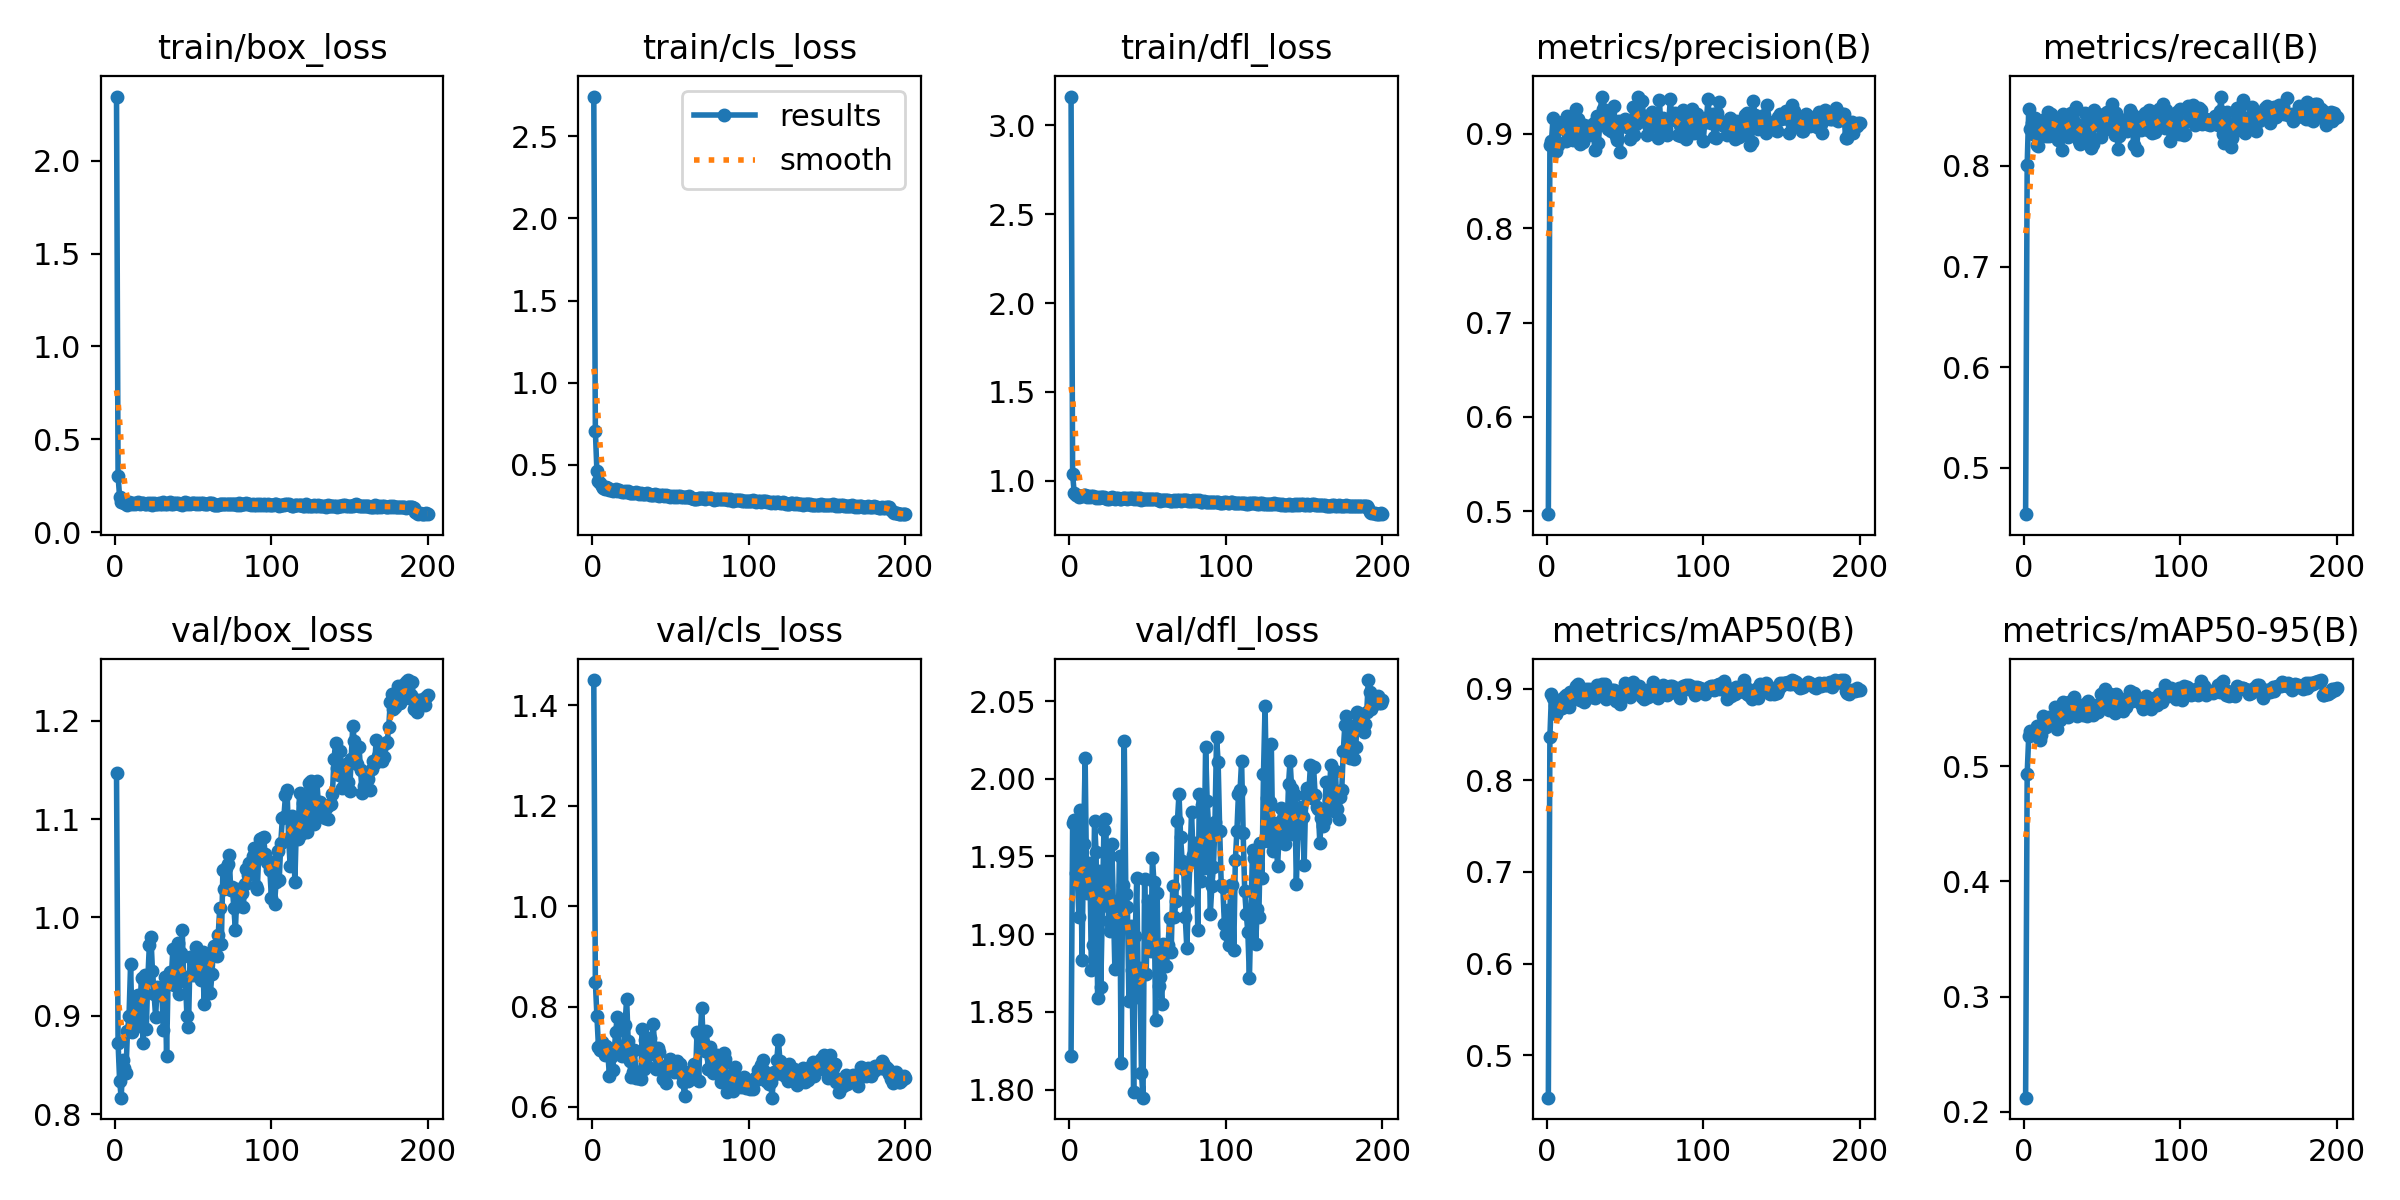

The table this chart was drawn from, first rows:
epoch, time, train/box_loss, train/cls_loss, train/dfl_loss, metrics/precision(B), metrics/recall(B), metrics/mAP50(B), metrics/mAP50-95(B), val/box_loss, val/cls_loss, val/dfl_loss, lr/pg0, lr/pg1, lr/pg2
1, 32.23, 2.346, 2.743, 3.163, 0.497, 0.4541, 0.4534, 0.2122, 1.147, 1.451, 1.822, 0.0003235, 0.0003235, 0.0003235
2, 56.69, 0.302, 0.7075, 1.036, 0.8879, 0.8007, 0.848, 0.4933, 0.8725, 0.8494, 1.972, 0.0006536, 0.0006536, 0.0006536
3, 81.57, 0.1871, 0.4587, 0.9308, 0.8919, 0.8565, 0.8942, 0.5264, 0.8338, 0.7815, 1.973, 0.0009804, 0.0009804, 0.0009804
4, 106.6, 0.1622, 0.3998, 0.9161, 0.9168, 0.8363, 0.8898, 0.5304, 0.8169, 0.7188, 1.939, 0.0009851, 0.0009851, 0.0009851
5, 130.9, 0.1606, 0.3854, 0.9166, 0.8871, 0.8421, 0.8829, 0.5276, 0.8547, 0.7139, 1.937, 0.0009802, 0.0009802, 0.0009802
6, 155.3, 0.1545, 0.3687, 0.9092, 0.8818, 0.8313, 0.8726, 0.5266, 0.8469, 0.7295, 1.911, 0.0009752, 0.0009752, 0.0009752
7, 179.9, 0.1499, 0.3594, 0.915, 0.8877, 0.8478, 0.8841, 0.5312, 0.8417, 0.7221, 1.98, 0.0009703, 0.0009703, 0.0009703
8, 204.4, 0.1479, 0.3507, 0.9118, 0.909, 0.8206, 0.8782, 0.535, 0.8843, 0.7027, 1.884, 0.0009654, 0.0009654, 0.0009654
9, 229, 0.1628, 0.3608, 0.919, 0.9074, 0.8196, 0.888, 0.5341, 0.8997, 0.7205, 1.958, 0.0009604, 0.0009604, 0.0009604
10, 253.5, 0.1565, 0.3547, 0.916, 0.9123, 0.8355, 0.8788, 0.5226, 0.9525, 0.7053, 2.013, 0.0009555, 0.0009555, 0.0009555
11, 278, 0.1507, 0.3469, 0.9059, 0.9052, 0.8318, 0.8916, 0.5273, 0.884, 0.6624, 1.927, 0.0009505, 0.0009505, 0.0009505
12, 302.6, 0.1545, 0.3454, 0.9103, 0.8928, 0.8454, 0.8931, 0.5436, 0.919, 0.6993, 1.931, 0.0009455, 0.0009455, 0.0009455
13, 327.5, 0.149, 0.3422, 0.9078, 0.919, 0.8406, 0.8929, 0.5401, 0.8887, 0.6736, 1.946, 0.0009406, 0.0009406, 0.0009406
14, 352.1, 0.158, 0.345, 0.9109, 0.8951, 0.83, 0.8805, 0.5336, 0.8897, 0.7074, 1.877, 0.0009357, 0.0009357, 0.0009357
15, 376.6, 0.1612, 0.3524, 0.9113, 0.9064, 0.8539, 0.8967, 0.5382, 0.921, 0.7493, 1.893, 0.0009307, 0.0009307, 0.0009307
16, 401.3, 0.1524, 0.339, 0.9084, 0.9048, 0.83, 0.8934, 0.5424, 0.9105, 0.779, 1.973, 0.0009258, 0.0009258, 0.0009258
17, 425.9, 0.1552, 0.3427, 0.9008, 0.8937, 0.8516, 0.8905, 0.5377, 0.9387, 0.7183, 1.953, 0.0009208, 0.0009208, 0.0009208
18, 450.5, 0.1542, 0.337, 0.9096, 0.8969, 0.85, 0.8922, 0.5378, 0.8723, 0.7059, 1.859, 0.0009158, 0.0009158, 0.0009158
19, 475, 0.1525, 0.3358, 0.9018, 0.9264, 0.8379, 0.9032, 0.5398, 0.9419, 0.7018, 1.941, 0.0009109, 0.0009109, 0.0009109
20, 500, 0.153, 0.3351, 0.907, 0.916, 0.8418, 0.9051, 0.5509, 0.8862, 0.715, 1.866, 0.0009059, 0.0009059, 0.0009059
21, 524.8, 0.1548, 0.3381, 0.91, 0.8891, 0.8464, 0.8883, 0.5324, 0.9371, 0.764, 1.918, 0.000901, 0.000901, 0.000901
22, 549.4, 0.1504, 0.3305, 0.906, 0.9042, 0.8259, 0.8917, 0.5425, 0.972, 0.8156, 1.967, 0.0008961, 0.0008961, 0.0008961
23, 574, 0.1568, 0.339, 0.9046, 0.8913, 0.8466, 0.8913, 0.54, 0.9798, 0.7304, 1.974, 0.0008911, 0.0008911, 0.0008911
24, 598.6, 0.1456, 0.3241, 0.8976, 0.9097, 0.8156, 0.8862, 0.5452, 0.9451, 0.6913, 1.94, 0.0008862, 0.0008862, 0.0008862
25, 623.2, 0.1551, 0.3292, 0.8975, 0.9055, 0.8518, 0.9002, 0.556, 0.9221, 0.6593, 1.909, 0.0008812, 0.0008812, 0.0008812
26, 647.8, 0.1515, 0.326, 0.9043, 0.9025, 0.8379, 0.8922, 0.549, 0.8993, 0.6704, 1.902, 0.0008762, 0.0008762, 0.0008762
27, 672.3, 0.1535, 0.329, 0.9079, 0.9078, 0.8369, 0.8997, 0.5461, 0.9293, 0.7126, 1.958, 0.0008713, 0.0008713, 0.0008713
28, 697, 0.1558, 0.3322, 0.9028, 0.8991, 0.8284, 0.8943, 0.5426, 0.923, 0.6575, 1.921, 0.0008663, 0.0008663, 0.0008663
29, 721.5, 0.1517, 0.3242, 0.8982, 0.9065, 0.8422, 0.8916, 0.5555, 0.9216, 0.6584, 1.878, 0.0008614, 0.0008614, 0.0008614
30, 746.1, 0.1495, 0.3211, 0.9005, 0.9119, 0.8529, 0.8969, 0.5546, 0.9228, 0.6701, 1.902, 0.0008565, 0.0008565, 0.0008565
31, 770.7, 0.16, 0.3283, 0.9027, 0.883, 0.846, 0.89, 0.5501, 0.8855, 0.6564, 1.901, 0.0008515, 0.0008515, 0.0008515
32, 795.2, 0.1505, 0.3211, 0.899, 0.9186, 0.837, 0.9043, 0.5602, 0.9391, 0.7543, 1.95, 0.0008465, 0.0008465, 0.0008465
33, 820, 0.1507, 0.3186, 0.8976, 0.8905, 0.8583, 0.8934, 0.5458, 0.8595, 0.6765, 1.817, 0.0008416, 0.0008416, 0.0008416
34, 844.6, 0.1545, 0.3216, 0.903, 0.9137, 0.842, 0.9004, 0.5435, 0.9392, 0.7328, 1.932, 0.0008366, 0.0008366, 0.0008366
35, 869.2, 0.1612, 0.3293, 0.9037, 0.9395, 0.8251, 0.9052, 0.5526, 0.9444, 0.6818, 2.024, 0.0008317, 0.0008317, 0.0008317
36, 893.8, 0.1517, 0.3209, 0.8993, 0.9259, 0.8219, 0.8978, 0.5458, 0.9371, 0.7159, 1.926, 0.0008268, 0.0008268, 0.0008268
37, 918.5, 0.1488, 0.3138, 0.8947, 0.9146, 0.835, 0.9055, 0.5481, 0.9677, 0.7367, 1.918, 0.0008218, 0.0008218, 0.0008218
38, 943.1, 0.154, 0.3157, 0.9011, 0.9122, 0.8275, 0.8889, 0.5441, 0.9312, 0.7053, 1.857, 0.0008169, 0.0008169, 0.0008169
39, 967.6, 0.1575, 0.3178, 0.9042, 0.9047, 0.8525, 0.8957, 0.5534, 0.9659, 0.7652, 1.905, 0.0008119, 0.0008119, 0.0008119
40, 992.2, 0.1573, 0.3208, 0.9027, 0.9209, 0.8268, 0.8952, 0.5436, 0.9739, 0.7173, 1.877, 0.0008069, 0.0008069, 0.0008069
41, 1017, 0.1517, 0.3147, 0.8986, 0.9028, 0.8434, 0.8964, 0.556, 0.922, 0.6753, 1.798, 0.000802, 0.000802, 0.000802
42, 1041, 0.1493, 0.312, 0.9027, 0.9133, 0.838, 0.8988, 0.5538, 0.9635, 0.7175, 1.899, 0.000797, 0.000797, 0.000797
43, 1066, 0.147, 0.3079, 0.8972, 0.9291, 0.8175, 0.8991, 0.5493, 0.9876, 0.7097, 1.936, 0.0007921, 0.0007921, 0.0007921
44, 1090, 0.1554, 0.3139, 0.9006, 0.8976, 0.8222, 0.8868, 0.544, 0.9354, 0.6763, 1.859, 0.0007872, 0.0007872, 0.0007872
45, 1115, 0.1593, 0.3154, 0.9027, 0.8935, 0.8557, 0.8956, 0.5466, 0.9395, 0.6565, 1.878, 0.0007822, 0.0007822, 0.0007822
46, 1139, 0.1515, 0.3091, 0.8921, 0.9137, 0.8496, 0.8915, 0.5499, 0.9, 0.678, 1.811, 0.0007772, 0.0007772, 0.0007772
47, 1164, 0.1559, 0.3129, 0.8969, 0.8807, 0.8498, 0.884, 0.5469, 0.8889, 0.6473, 1.795, 0.0007723, 0.0007723, 0.0007723
48, 1188, 0.1521, 0.3073, 0.8952, 0.9104, 0.8393, 0.8928, 0.5536, 0.9594, 0.6832, 1.936, 0.0007673, 0.0007673, 0.0007673
49, 1213, 0.1552, 0.3072, 0.8952, 0.9101, 0.8287, 0.8978, 0.5622, 0.9412, 0.6723, 1.874, 0.0007624, 0.0007624, 0.0007624
50, 1238, 0.1556, 0.3049, 0.8937, 0.9153, 0.845, 0.9063, 0.5545, 0.9587, 0.6958, 1.922, 0.0007575, 0.0007575, 0.0007575
51, 1262, 0.1538, 0.3076, 0.8944, 0.9068, 0.8512, 0.8974, 0.5515, 0.9416, 0.6922, 1.894, 0.0007525, 0.0007525, 0.0007525
52, 1287, 0.1488, 0.3041, 0.8939, 0.9087, 0.8472, 0.9026, 0.5672, 0.9703, 0.6701, 1.889, 0.0007476, 0.0007476, 0.0007476
53, 1311, 0.1538, 0.3082, 0.8972, 0.8941, 0.8538, 0.8917, 0.5524, 0.9565, 0.6827, 1.949, 0.0007426, 0.0007426, 0.0007426
54, 1336, 0.151, 0.3044, 0.8961, 0.9065, 0.8528, 0.8987, 0.5483, 0.9456, 0.6913, 1.933, 0.0007376, 0.0007376, 0.0007376
55, 1361, 0.1539, 0.3085, 0.8986, 0.9281, 0.8364, 0.9075, 0.563, 0.9368, 0.6713, 1.845, 0.0007327, 0.0007327, 0.0007327
56, 1385, 0.1574, 0.3088, 0.8943, 0.8985, 0.8614, 0.9022, 0.558, 0.9647, 0.6865, 1.926, 0.0007277, 0.0007277, 0.0007277
57, 1410, 0.1503, 0.3044, 0.8907, 0.9103, 0.8365, 0.8985, 0.5593, 0.9124, 0.6649, 1.867, 0.0007228, 0.0007228, 0.0007228
58, 1434, 0.1485, 0.303, 0.8875, 0.9387, 0.8307, 0.8964, 0.5461, 0.9621, 0.649, 1.872, 0.0007179, 0.0007179, 0.0007179
59, 1459, 0.1509, 0.3025, 0.8893, 0.9211, 0.8523, 0.9037, 0.5621, 0.956, 0.6215, 1.855, 0.0007129, 0.0007129, 0.0007129
60, 1483, 0.1585, 0.3053, 0.8879, 0.9343, 0.8166, 0.8936, 0.5559, 0.9446, 0.667, 1.893, 0.000708, 0.000708, 0.000708
... 140 more rows
